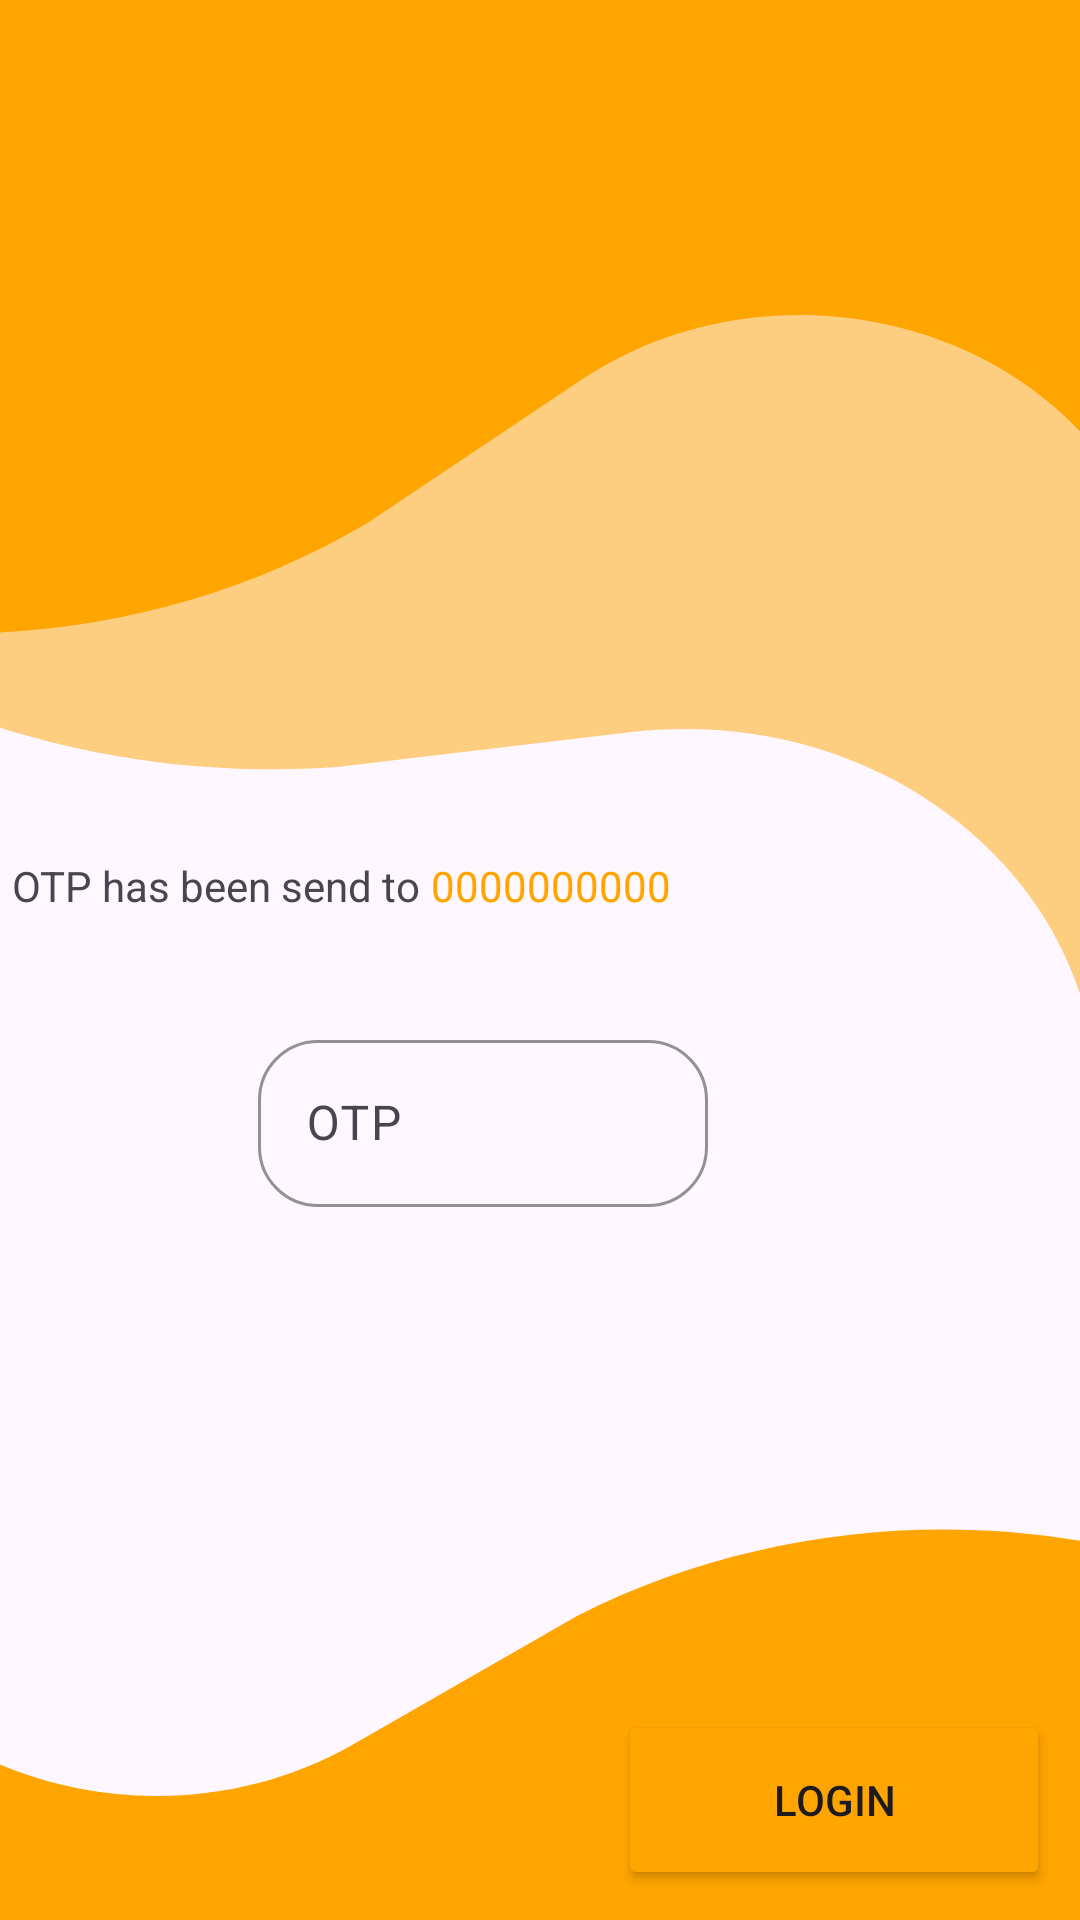

Android layout source for this screen:
<!-- AndroidManifest.xml: application theme Theme.PayMate -->
<!-- res/layout/fragment_enter_code_for_verification.xml -->
<?xml version="1.0" encoding="utf-8"?>
<layout xmlns:android="http://schemas.android.com/apk/res/android"
    xmlns:tools="http://schemas.android.com/tools"
    xmlns:app="http://schemas.android.com/apk/res-auto"
    tools:context=".EnterCodeForVerification">

    <androidx.constraintlayout.widget.ConstraintLayout
        android:layout_width="match_parent"
        android:layout_height="match_parent"
        android:background="@drawable/background">


        <TextView
            android:text="@string/otp_instructions"
            android:id="@+id/otpHasBeen_text"
            android:layout_width="wrap_content"
            android:layout_height="wrap_content"
            android:layout_marginStart="4dp"
            app:layout_constraintBottom_toBottomOf="parent"
            app:layout_constraintStart_toStartOf="parent"
            app:layout_constraintTop_toTopOf="parent"
            app:layout_constraintVertical_bias="0.46" />

        <TextView
            android:id="@+id/numberTexView"
            android:layout_width="wrap_content"
            android:layout_height="wrap_content"
            android:text="0000000000"
            android:textColor="@color/app_theme_color"
            app:layout_constraintBottom_toBottomOf="parent"
            app:layout_constraintStart_toEndOf="@id/otpHasBeen_text"
            app:layout_constraintTop_toTopOf="parent"
            app:layout_constraintVertical_bias="0.46" />


        <com.google.android.material.textfield.TextInputLayout
            android:id="@+id/enterPhoneInputLayout"
            android:layout_width="wrap_content"
            android:layout_height="wrap_content"
            app:boxCornerRadiusBottomEnd="@dimen/boxCornerRadius"
            app:boxCornerRadiusBottomStart="@dimen/boxCornerRadius"
            app:boxCornerRadiusTopEnd="@dimen/boxCornerRadius"
            app:boxCornerRadiusTopStart="@dimen/boxCornerRadius"
            app:boxStrokeColor="@color/app_theme_color"
            app:boxStrokeErrorColor="@color/design_default_color_error"
            app:counterTextAppearance="@style/TextAppearance.AppCompat.Body1"
            app:cursorErrorColor="@color/design_default_color_error"
            app:errorEnabled="true"
            app:errorTextColor="@color/design_default_color_error"
            app:hintAnimationEnabled="true"
            app:layout_constraintBottom_toBottomOf="parent"
            app:layout_constraintEnd_toEndOf="parent"
            app:layout_constraintHorizontal_bias="0.409"
            app:layout_constraintStart_toStartOf="parent"
            app:layout_constraintTop_toBottomOf="@+id/otpHasBeen_text"
            app:layout_constraintVertical_bias="0.145">

            <com.google.android.material.textfield.TextInputEditText
                android:id="@+id/enterPhoneEditText"
                android:layout_width="150dp"
                android:layout_height="wrap_content"
                android:hint="@string/otp_hint"
                android:inputType="number|numberDecimal"
                android:maxLength="11" />
        </com.google.android.material.textfield.TextInputLayout>

        <Button
            android:id="@+id/getCodeButton"
            android:layout_width="144dp"
            android:layout_height="60dp"
            android:layout_marginEnd="10dp"
            android:layout_marginBottom="10dp"
            android:backgroundTint="@color/app_theme_color"
            android:text="@string/loginButtonText"
            app:cornerRadius="7sp"
            app:layout_constraintBottom_toBottomOf="parent"
            app:layout_constraintEnd_toEndOf="parent"
            app:strokeColor="#FFFFFF"
            app:strokeWidth="2sp" />



    </androidx.constraintlayout.widget.ConstraintLayout>
</layout>
<!-- resources referenced by this layout -->
<resources>
  <color name="app_theme_color">#FFA500</color>
  <dimen name="boxCornerRadius">20sp</dimen>
  <!-- drawable background (drawable) -->
  <vector xmlns:android="http://schemas.android.com/apk/res/android"
      android:width="411dp"
      android:height="823dp"
      android:viewportWidth="411"
      android:viewportHeight="823">
    <path
        android:pathData="M44.57,-112.38C46.5,-115.73 50.78,-116.88 54.13,-114.94L591.42,195.26C594.77,197.19 595.91,201.48 593.98,204.82L420.35,505.56C418.13,509.4 412.24,507.11 413.2,502.78C436.71,396.6 347.41,299.42 239.63,313.87L128.26,328.81C27.55,336.71 -70.73,295.29 -135.41,217.7L-141.29,210.65C-141.52,210.37 -141.55,209.98 -141.37,209.68L44.57,-112.38Z"
        android:fillColor="@color/app_theme_color"
        android:fillAlpha="0.5"/>
    <path
        android:pathData="M-120,-70C-120,-73.87 -116.87,-77 -113,-77H436C439.87,-77 443,-73.87 443,-70V230.07C443,233.99 437.49,234.86 436.29,231.13C406.99,140.47 297.1,105.71 221,163.02L140.08,223.97C66.01,273.66 -27.28,285.2 -111.23,255.06L-119.49,252.09C-119.8,251.98 -120,251.69 -120,251.37V-70Z"
        android:fillColor="@color/app_theme_color"/>
    <path
        android:pathData="M458.04,1004.5C457.77,1008.36 454.41,1011.26 450.56,1010.98L-97.02,971.52C-100.88,971.24 -103.78,967.89 -103.5,964.03L-81.93,664.74C-81.65,660.83 -76.1,660.36 -75.16,664.17C-52.46,756.69 54.66,799.27 134.68,747.57L219.76,692.6C297.22,648.36 391.09,643.55 472.66,679.65L480.68,683.21C480.98,683.34 481.16,683.64 481.14,683.97L458.04,1004.5Z"
        android:fillColor="@color/app_theme_color"/>
  </vector>
  <string name="loginButtonText">Login</string>
  <string name="otp_hint">OTP</string>
  <string name="otp_instructions">"OTP has been send to "</string>
  <style name="Theme.PayMate" parent="Base.Theme.PayMate">
          <item name="android:statusBarColor">@android:color/transparent</item>
      </style>
  <style name="Base.Theme.PayMate" parent="Theme.Material3.DayNight.NoActionBar">
          
          
          <item name="android:statusBarColor">@android:color/transparent</item>
  
      </style>
</resources>
